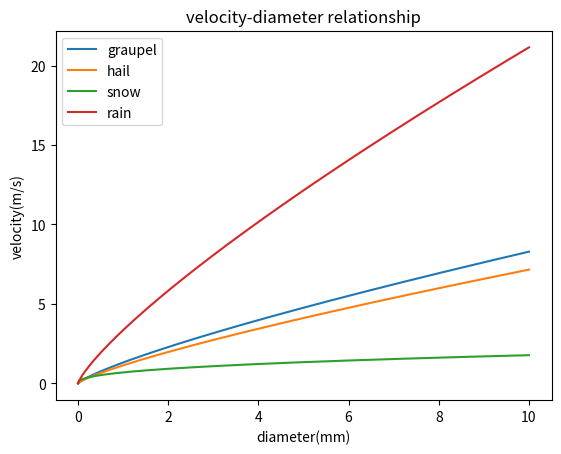

Write the Python code that produced this figure.
"""
落下速度と粒径の関係の線を引く
1回限りの図（特にこの後使う予定はない）
"""
import numpy as np
from matplotlib import ticker
import matplotlib.pyplot as plt
fig = plt.figure()
fig, ax = plt.subplots()

d = np.linspace( 0, 0.01, 1000)



#軸の最大値、最小値
#ax.set_xlim(-0.005, 0.5)
#ax.set_ylim(0, 18)
"""
v=avtg*d**bvtg*np.exp(-d*gamma_x)
v=avtg*d**bvtg
"""

#graupel
v_g=330*d**0.8
ax.plot(d,v_g, label="graupel")
#den=500 

#hail
v_h=285.0*d**0.8
ax.plot(d,v_h, label="hail")
#den=700 or 912

#snow
v_s=11.72*d**0.41
ax.plot(d,v_s, label="snow")
#den=100

#rain
v_r=841.9*d**0.8
ax.plot(d,v_r, label="rain")
#den=1000

#グラフタイトル
plt.title("velocity-diameter relationship")


# x軸の目盛設定
xaxis_ = ax.xaxis
new_xticks = [0, 0.002, 0.004,0.006,0.008,0.01]  # 点がない場所でも良い
xaxis_.set_major_locator(ticker.FixedLocator(new_xticks))
ax.set_xticklabels([0,2,4,6,8,10])

#グラフの軸
ax.set_xlabel('diameter(mm)')
ax.set_ylabel('velocity(m/s)')

#グラフの凡例
ax.legend()

fig.savefig("v_d_realation.png")
print('fig.saved')
